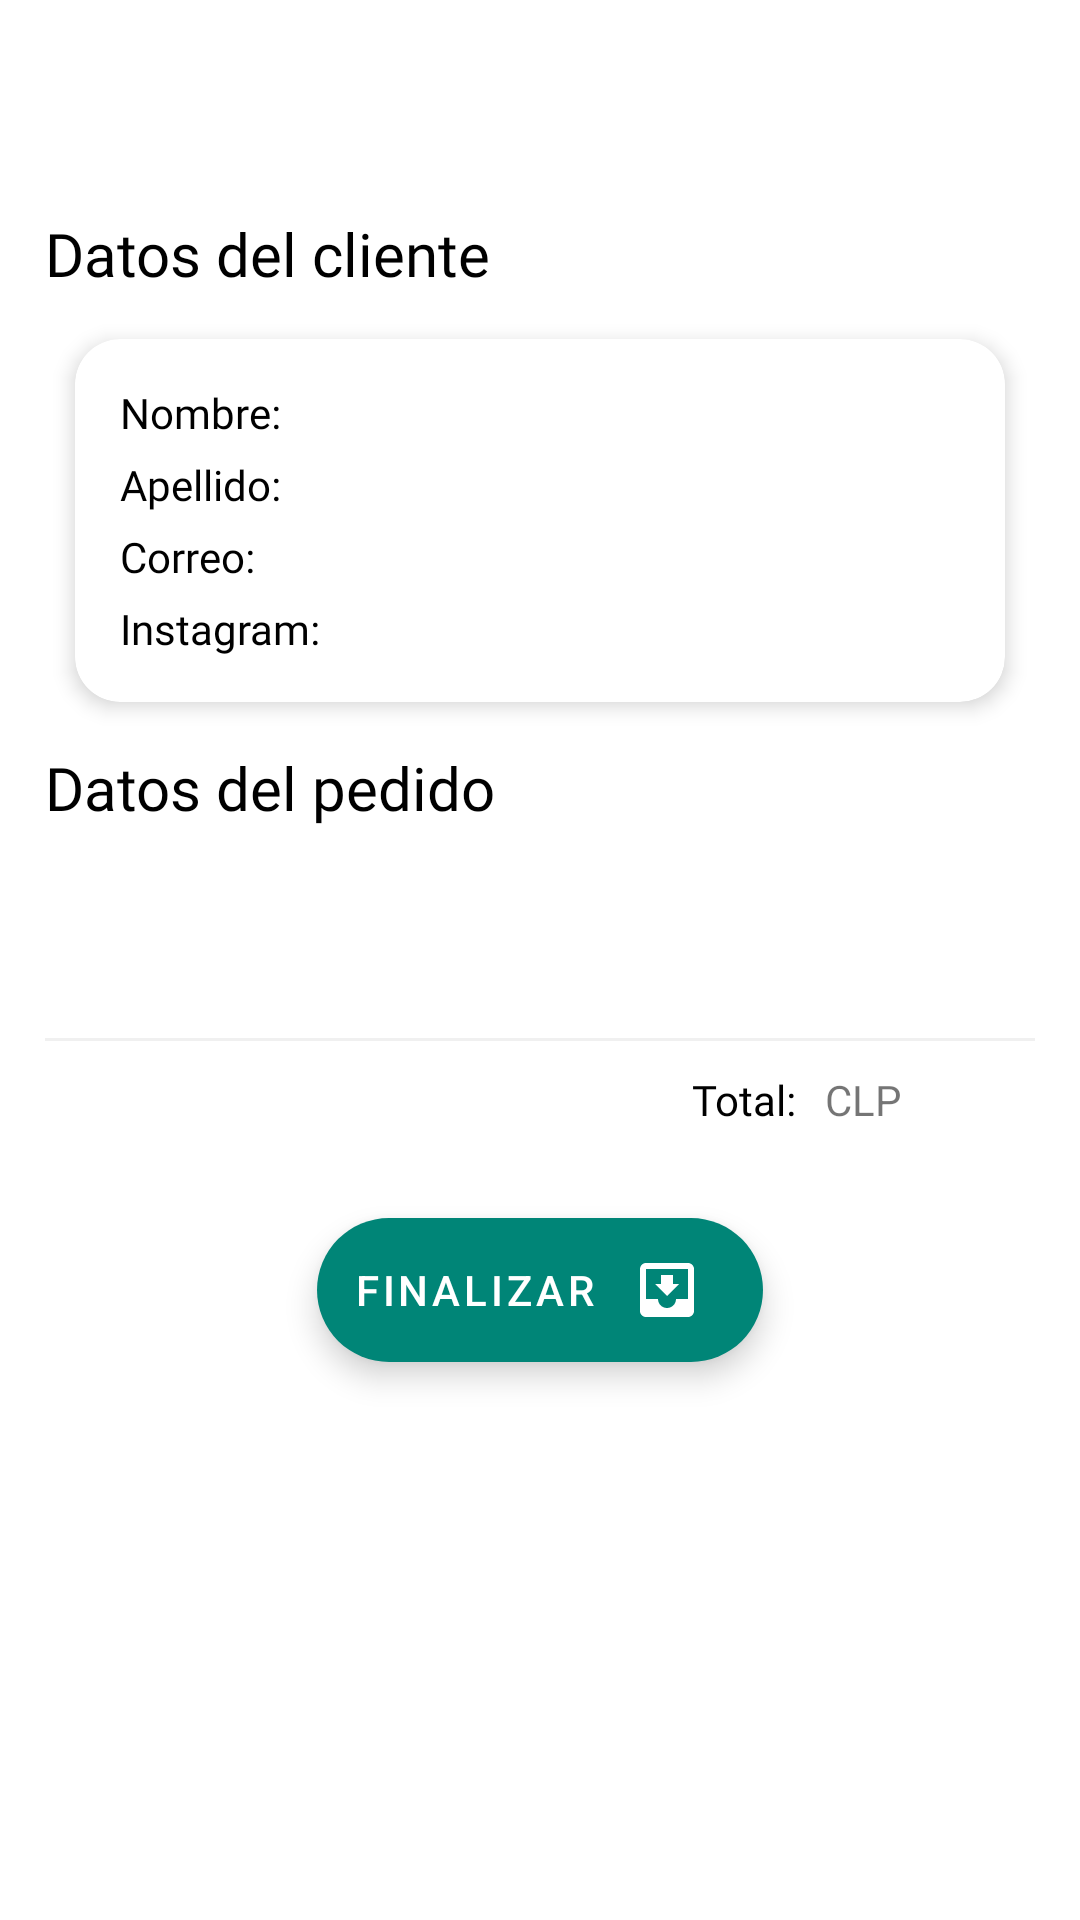

Write the Android layout XML for this screen, with the resource values it uses.
<!-- AndroidManifest.xml: application theme AppTheme -->
<!-- res/layout/detail_order_activity_layout.xml -->
<?xml version="1.0" encoding="utf-8"?>

<LinearLayout
    xmlns:android="http://schemas.android.com/apk/res/android"
    xmlns:app="http://schemas.android.com/apk/res-auto"
    xmlns:tools="http://schemas.android.com/tools"
    android:layout_width="match_parent"
    android:layout_height="match_parent"
    android:orientation="vertical"
    android:background="?attr/backgroundColor"
    tools:context=".activities.DetailOrderActivity">

    <androidx.appcompat.widget.Toolbar
        android:id="@+id/toolbar"
        android:layout_width="match_parent"
        android:layout_height="?attr/actionBarSize"
    />

    <androidx.core.widget.NestedScrollView
        android:layout_width="match_parent"
        android:layout_height="wrap_content">

        <LinearLayout
            android:layout_width="match_parent"
            android:layout_height="wrap_content"
            android:padding="15dp"
            android:orientation="vertical">

            <TextView
                android:layout_width="wrap_content"
                android:layout_height="wrap_content"
                android:text="@string/client_data"
                android:fontFamily="@font/product_sans"
                android:textColor="?attr/textColor"
                android:textSize="@dimen/h6_size"
            />

            <androidx.cardview.widget.CardView
                android:layout_width="match_parent"
                android:layout_height="wrap_content"
                android:layout_marginHorizontal="10dp"
                android:layout_marginVertical="15dp"
                android:paddingHorizontal="15dp"
                app:cardCornerRadius="15dp"
                app:cardElevation="4dp"
                app:contentPadding="15dp"
                app:cardBackgroundColor="?attr/colorSecondary"
                app:layout_constraintBottom_toBottomOf="parent"
                app:layout_constraintTop_toBottomOf="@+id/textView4"
                app:layout_constraintVertical_bias="0.166"
                tools:layout_editor_absoluteX="25dp">

                <androidx.constraintlayout.widget.ConstraintLayout
                    android:layout_width="match_parent"
                    android:layout_height="match_parent">

                    <TextView
                        android:id="@+id/client_firstname_label"
                        android:layout_width="wrap_content"
                        android:layout_height="match_parent"
                        android:fontFamily="@font/product_sans_bold"
                        android:text="@string/order_name_label"
                        android:textColor="?attr/textColor"
                        app:layout_constraintBottom_toBottomOf="parent"
                        app:layout_constraintEnd_toEndOf="parent"
                        app:layout_constraintHorizontal_bias="0.0"
                        app:layout_constraintStart_toStartOf="parent"
                        app:layout_constraintTop_toTopOf="parent"
                        app:layout_constraintVertical_bias="0.0"
                    />

                    <TextView
                        android:id="@+id/client_firstname_text"
                        android:layout_width="wrap_content"
                        android:layout_height="match_parent"
                        android:layout_marginStart="5dp"
                        android:textColor="?attr/subtitleTextColor"
                        app:layout_constraintStart_toEndOf="@+id/client_firstname_label"
                        tools:layout_editor_absoluteY="0dp"
                    />

                    <TextView
                        android:id="@+id/client_lastname_label"
                        android:layout_width="wrap_content"
                        android:layout_height="match_parent"
                        android:layout_marginTop="5dp"
                        android:fontFamily="@font/product_sans_bold"
                        android:text="@string/order_lastname_label"
                        android:textColor="?attr/textColor"
                        app:layout_constraintEnd_toEndOf="parent"
                        app:layout_constraintHorizontal_bias="0.0"
                        app:layout_constraintStart_toStartOf="parent"
                        app:layout_constraintTop_toBottomOf="@+id/client_firstname_label"
                    />

                    <TextView
                        android:id="@+id/client_lastname_text"
                        android:layout_width="wrap_content"
                        android:layout_height="match_parent"
                        android:layout_marginStart="4dp"
                        android:layout_marginTop="4dp"
                        android:textColor="?attr/subtitleTextColor"
                        app:layout_constraintStart_toEndOf="@+id/client_lastname_label"
                        app:layout_constraintTop_toBottomOf="@+id/client_firstname_text"
                    />

                    <TextView
                        android:id="@+id/client_email_label"
                        android:layout_width="wrap_content"
                        android:layout_height="match_parent"
                        android:layout_marginTop="5dp"
                        android:fontFamily="@font/product_sans_bold"
                        android:text="@string/order_email_label"
                        android:textColor="?attr/textColor"
                        app:layout_constraintEnd_toEndOf="parent"
                        app:layout_constraintHorizontal_bias="0.0"
                        app:layout_constraintStart_toStartOf="parent"
                        app:layout_constraintTop_toBottomOf="@+id/client_lastname_label"
                    />

                    <TextView
                        android:id="@+id/client_email_text"
                        android:layout_width="wrap_content"
                        android:layout_height="match_parent"
                        android:layout_marginStart="4dp"
                        android:layout_marginTop="4dp"
                        android:textColor="?attr/subtitleTextColor"
                        app:layout_constraintStart_toEndOf="@+id/client_email_label"
                        app:layout_constraintTop_toBottomOf="@+id/client_lastname_text"
                    />

                    <TextView
                        android:id="@+id/client_instagram_label"
                        android:layout_width="wrap_content"
                        android:layout_height="match_parent"
                        android:layout_marginTop="5dp"
                        android:fontFamily="@font/product_sans_bold"
                        android:text="@string/order_instagram_label"
                        android:textColor="?attr/textColor"
                        app:layout_constraintEnd_toEndOf="parent"
                        app:layout_constraintHorizontal_bias="0.0"
                        app:layout_constraintStart_toStartOf="parent"
                        app:layout_constraintTop_toBottomOf="@+id/client_email_label"
                    />

                    <TextView
                        android:id="@+id/client_instagram_text"
                        android:layout_width="wrap_content"
                        android:layout_height="match_parent"
                        android:layout_marginStart="4dp"
                        android:layout_marginTop="4dp"
                        android:textColor="?attr/subtitleTextColor"
                        app:layout_constraintStart_toEndOf="@+id/client_instagram_label"
                        app:layout_constraintTop_toBottomOf="@+id/client_email_text"
                    />

                </androidx.constraintlayout.widget.ConstraintLayout>

            </androidx.cardview.widget.CardView>

                <LinearLayout
                    android:layout_width="match_parent"
                    android:layout_height="wrap_content"
                    android:orientation="vertical">

                    <TextView
                        android:layout_width="wrap_content"
                        android:layout_height="wrap_content"
                        android:text="@string/order_data"
                        android:fontFamily="@font/product_sans"
                        android:textColor="?attr/textColor"
                        android:textSize="@dimen/h6_size"
                    />

                    <ScrollView
                        android:layout_width="match_parent"
                        android:layout_height="wrap_content"
                        android:layout_marginTop="20dp"
                        android:layout_marginBottom="20dp">

                        <androidx.recyclerview.widget.RecyclerView
                            android:id="@+id/recycler_view"
                            android:layout_width="match_parent"
                            android:layout_height="wrap_content"
                            android:paddingVertical="10dp"
                        />

                    </ScrollView>

                    <View
                        android:layout_width="409dp"
                        android:layout_height="1dp"
                        android:layout_marginVertical="10dp"
                        android:background="?attr/divider"
                    />

                    <LinearLayout
                        android:layout_width="match_parent"
                        android:layout_height="wrap_content"
                        android:orientation="horizontal">

                        <TextView
                            android:layout_width="250dp"
                            android:layout_height="wrap_content"
                            android:gravity="end"
                            android:text="@string/order_total_price_label"
                            android:textSize="14sp"
                            android:textColor="?attr/textColor"
                            android:fontFamily="@font/product_sans_bold"
                        />

                        <TextView
                            android:id="@+id/total_price_text"
                            android:layout_width="wrap_content"
                            android:layout_height="wrap_content"
                            android:layout_marginHorizontal="5dp"
                        />

                        <TextView
                            android:layout_width="wrap_content"
                            android:layout_height="wrap_content"
                            android:text="@string/chilean_peso_code"
                        />

                    </LinearLayout>

                </LinearLayout>

            <com.google.android.material.floatingactionbutton.ExtendedFloatingActionButton
                android:id="@+id/button"
                android:layout_width="wrap_content"
                android:layout_height="wrap_content"
                android:layout_gravity="center_horizontal"
                android:layout_marginVertical="30dp"
                android:text="@string/finalize"
                android:textAlignment="center"
                android:textColor="?attr/buttonTextColor"
                app:backgroundTint="?attr/colorAccent"
                app:cornerRadius="25dp"
                app:icon="@drawable/ic_move_to_inbox_24dp"
                app:iconGravity="end"
                app:iconTint="?attr/buttonTextColor"
            />

        </LinearLayout>

    </androidx.core.widget.NestedScrollView>

</LinearLayout>
<!-- resources referenced by this layout -->
<resources>
  <dimen name="h6_size">20sp</dimen>
  <!-- drawable ic_move_to_inbox_24dp (drawable) -->
  <vector xmlns:android="http://schemas.android.com/apk/res/android"
          android:width="24dp"
          android:height="24dp"
          android:viewportWidth="24.0"
          android:viewportHeight="24.0">
      <path
          android:fillColor="?attr/textColor"
          android:pathData="M19,3L4.99,3c-1.11,0 -1.98,0.9 -1.98,2L3,19c0,1.1 0.88,2 1.99,2L19,21c1.1,0 2,-0.9 2,-2L21,5c0,-1.1 -0.9,-2 -2,-2zM19,15h-4c0,1.66 -1.35,3 -3,3s-3,-1.34 -3,-3L4.99,15L4.99,5L19,5v10zM16,10h-2L14,7h-4v3L8,10l4,4 4,-4z"/>
  </vector>
  <string name="chilean_peso_code">CLP</string>
  <string name="client_data">Datos del cliente</string>
  <string name="finalize">FINALIZAR</string>
  <string name="order_data">Datos del pedido</string>
  <string name="order_email_label">Correo:</string>
  <string name="order_instagram_label">Instagram:</string>
  <string name="order_lastname_label">Apellido:</string>
  <string name="order_name_label">Nombre:</string>
  <string name="order_total_price_label">Total:</string>
  <color name="colorPrimaryLight">#fff</color>
  <color name="colorPrimaryDarkLight">#fff</color>
  <color name="backgroundCardLight">#fff</color>
  <color name="backgroundLight">#fff</color>
  <color name="colorAccent">#008577</color>
  <color name="buttonTextColorLight">#fff</color>
  <color name="textDisabledLight">#a7a7a7</color>
  <color name="subtitleTextColorLight">#7c7c7c</color>
  <color name="dividerLight">#1f848484</color>
  <style name="ToolbarTypefaceLight">
          <item name="android:fontStyle" tools:targetApi="o">@font/product_sans_bold</item>
          <item name="android:textSize">@dimen/h6_size</item>
          <item name="android:textColor">@android:color/black</item>
      </style>
  <style name="Widget.App.TextInputLayout.Light" parent="Widget.MaterialComponents.TextInputLayout.OutlinedBox">
          <item name="materialThemeOverlay">@style/ThemeOverlay.App.TextInputLayout</item>
          <item name="hintTextColor">?attr/colorOnSurface</item>
      </style>
  <style name="AppBottomSheetDialogTheme" parent="Theme.Design.Light.BottomSheetDialog">
          <item name="bottomSheetStyle">@style/AppModalStyle</item>
      </style>
  <style name="Widget.App.CheckBox.Light" parent="Widget.MaterialComponents.CompoundButton.CheckBox">
          <item name="buttonTint">@color/colorAccent</item>
      </style>
  <style name="ThemeOverlay.App.TextInputLayout" parent="">
          <item name="colorPrimary">@color/colorAccent</item>
          <item name="colorOnSurface">?attr/textColor</item>
          <item name="colorError">@android:color/holo_red_light</item>
          <item name="textAppearanceSubtitle1">@style/TextAppearance.App.Subtitle1</item>
          <item name="textAppearanceCaption">@style/TextAppearance.App.Caption</item>
          <item name="editTextStyle">@style/Widget.MaterialComponents.TextInputEditText.OutlinedBox</item>
      </style>
  <style name="AppModalStyle" parent="Widget.Design.BottomSheet.Modal">
          <item name="android:background">@drawable/bottom_sheet_background</item>
      </style>
  <style name="TextAppearance.App.Subtitle1" parent="TextAppearance.MaterialComponents.Subtitle1">
          <item name="fontFamily">@font/product_sans</item>
          <item name="android:fontFamily">@font/product_sans</item>
      </style>
  <style name="TextAppearance.App.Caption" parent="TextAppearance.MaterialComponents.Caption">
          <item name="fontFamily">@font/product_sans</item>
          <item name="android:fontFamily">@font/product_sans</item>
      </style>
  <!-- drawable bottom_sheet_background (drawable) -->
  <?xml version="1.0" encoding="utf-8"?>
  
  <shape xmlns:android="http://schemas.android.com/apk/res/android"
      android:shape="rectangle">
      <solid android:color="?attr/colorSecondary"/>
      <corners android:topLeftRadius="16dp"
          android:topRightRadius="16dp"/>
  
  </shape>
</resources>
